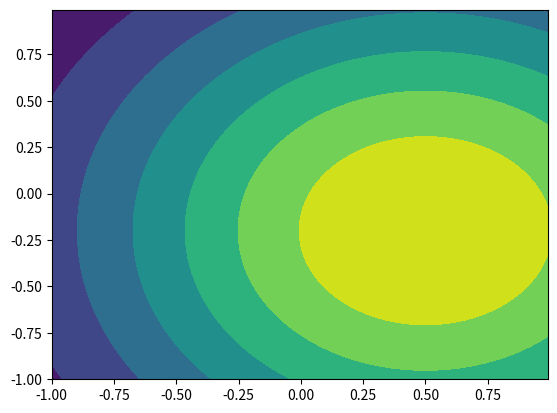

Python code for this plot:
import scipy.stats
import numpy as np
import seaborn as sns
import pandas as pd
import matplotlib.pyplot as plt

x, y = np.mgrid[-1:1:.01, -1:1:.01]
pos = np.empty(x.shape + (2,))
pos[:, :, 0] = x; pos[:, :, 1] = y
rv = scipy.stats.multivariate_normal([0.5, -0.2], [[2.0, 0.3], [0.3, 0.5]])
plt.contourf(x, y, rv.pdf(pos))

rv = scipy.stats.multivariate_normal([0.5, -0.2])
plt.contourf(x, y, rv.pdf(pos))

rv.rvs(500)